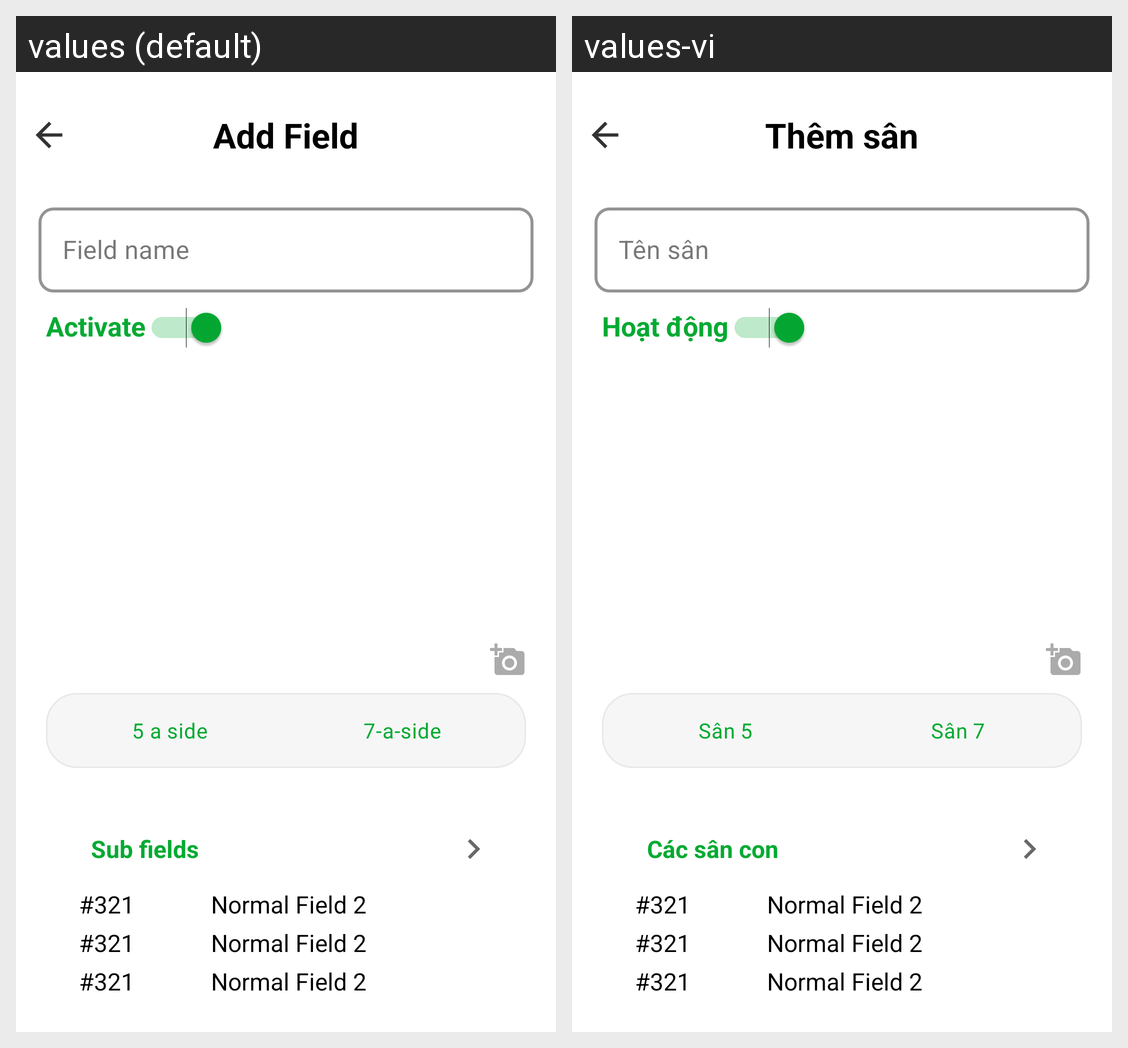

The Android screen above is rendered under two locales of the same app. Produce the string resources it draws, with the default and per-locale values.
Android screen res/layout/activity_edit_or_add_field.xml rendered under 2 locales, left to right: values (default), values-vi. Device: Nexus 5 (rendered at 1080×1920; each locale shown at half size, 540×960, under a caption strip naming it); theme Theme.MiniSoccerFieldManagement.
Strings drawn on this screen, with the default value and each locale's value (text and hints the layout hard-codes, and strings that could not be matched under every locale, appear in the picture but are not listed):

add_field
  values: Add Field
  values-vi: Thêm sân

activate
  values: Activate
  values-vi: Hoạt động

_5_a_side
  values: 5 a side
  values-vi: Sân 5

_7_a_side
  values: 7-a-side
  values-vi: Sân 7

sub_fields
  values: Sub fields
  values-vi: Các sân con
